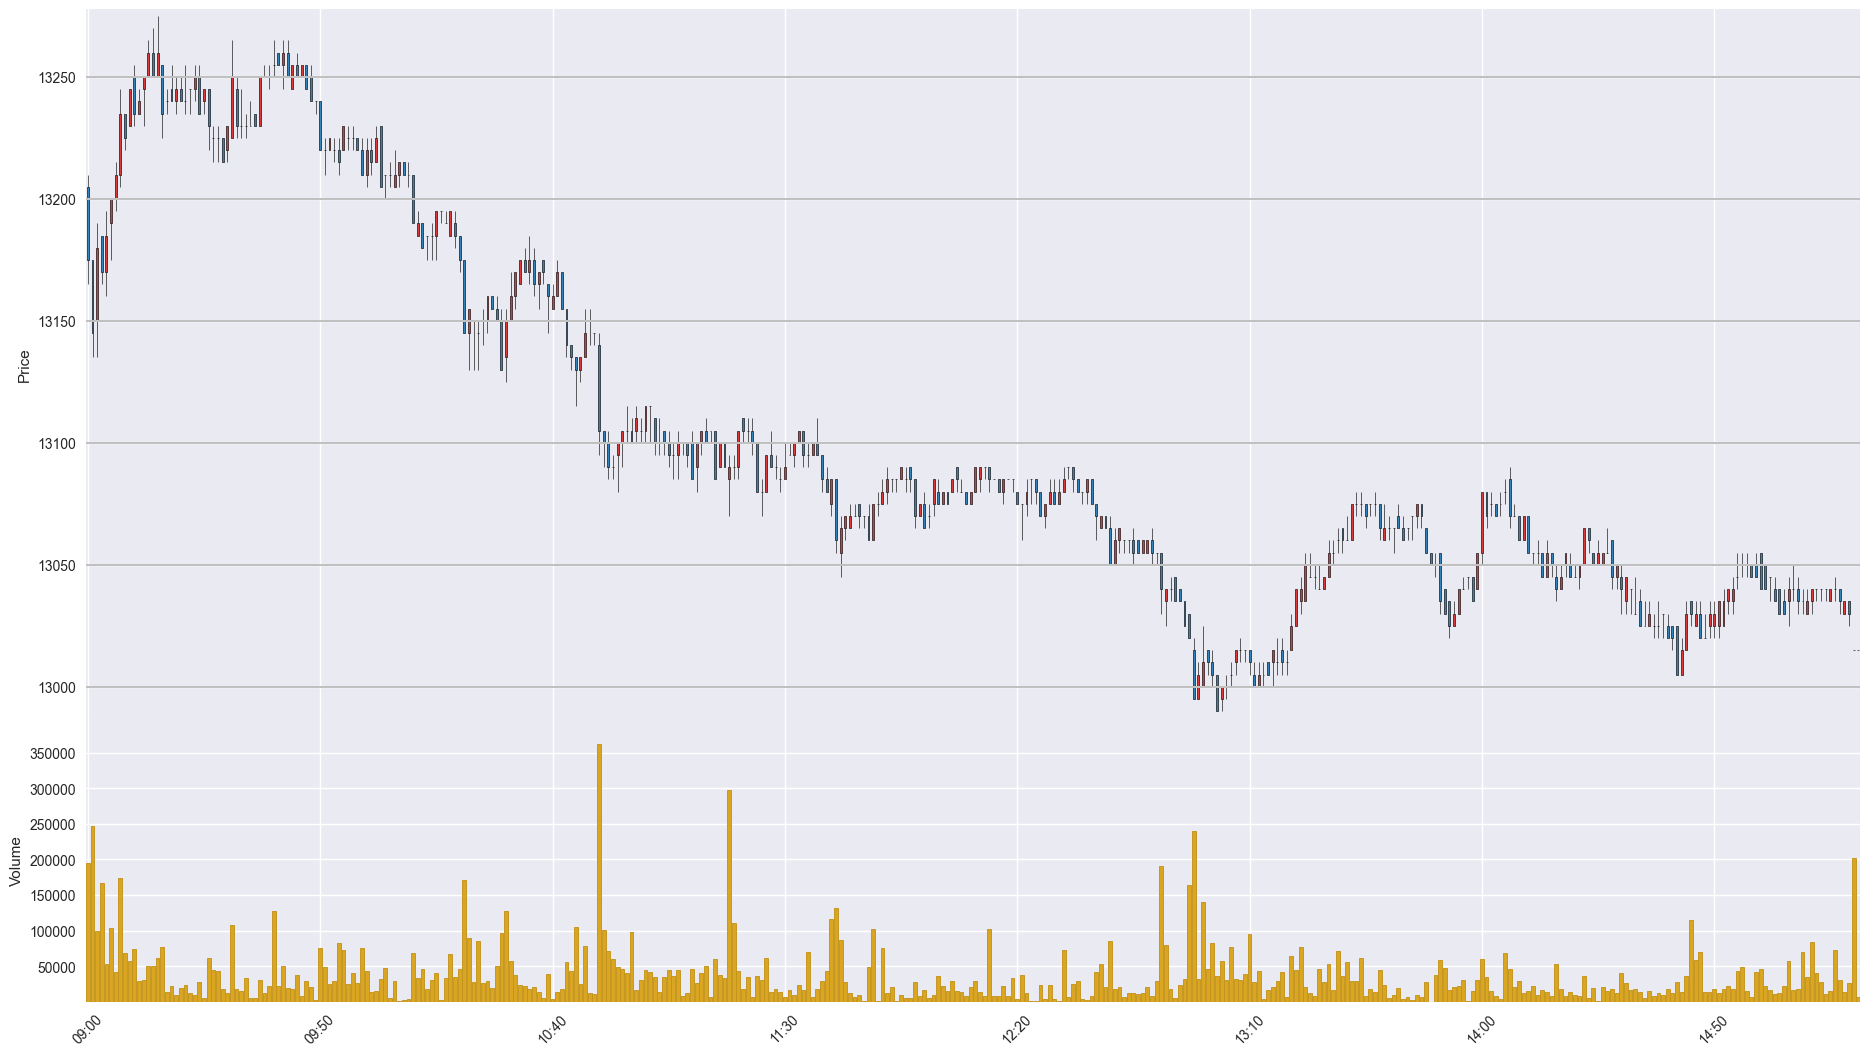

The file beside this chart, header and first rows:
Time, Open, High, Low, Close, Volume
201911200900, 13205, 13210, 13165, 13175, 195028
201911200901, 13175, 13175, 13135, 13145, 246638
201911200902, 13150, 13190, 13135, 13180, 98825
201911200903, 13185, 13185, 13165, 13170, 166358
201911200904, 13170, 13195, 13160, 13185, 52952
201911200905, 13190, 13200, 13175, 13200, 102971
201911200906, 13200, 13215, 13195, 13210, 41228
201911200907, 13210, 13245, 13205, 13235, 173536
201911200908, 13235, 13235, 13220, 13225, 67976
201911200909, 13230, 13245, 13230, 13245, 57607
201911200910, 13250, 13255, 13230, 13235, 73954
201911200911, 13235, 13245, 13235, 13240, 29386
201911200912, 13245, 13250, 13230, 13250, 31104
201911200913, 13250, 13265, 13250, 13260, 50931
201911200914, 13260, 13270, 13250, 13250, 50861
201911200915, 13250, 13275, 13250, 13260, 61762
201911200916, 13255, 13255, 13225, 13235, 76977
201911200917, 13240, 13245, 13235, 13240, 14374
201911200918, 13245, 13255, 13240, 13240, 22063
201911200919, 13240, 13250, 13235, 13245, 8951
201911200920, 13245, 13250, 13240, 13240, 18948
201911200921, 13240, 13255, 13235, 13240, 23444
201911200922, 13245, 13245, 13235, 13245, 11700
201911200923, 13245, 13255, 13240, 13250, 9365
201911200924, 13250, 13255, 13235, 13235, 27882
201911200925, 13240, 13245, 13235, 13245, 5765
201911200926, 13245, 13245, 13220, 13230, 61614
201911200927, 13225, 13230, 13215, 13225, 44531
201911200928, 13225, 13230, 13215, 13225, 43572
201911200929, 13225, 13225, 13215, 13215, 17668
201911200930, 13220, 13230, 13215, 13230, 11863
201911200931, 13225, 13265, 13225, 13250, 108053
201911200932, 13245, 13250, 13225, 13230, 17941
201911200933, 13230, 13245, 13225, 13230, 14730
201911200934, 13230, 13235, 13225, 13230, 32775
201911200935, 13230, 13240, 13230, 13230, 4897
201911200936, 13235, 13235, 13230, 13230, 4759
201911200937, 13230, 13250, 13230, 13250, 30755
201911200938, 13250, 13255, 13250, 13250, 12146
201911200939, 13250, 13255, 13245, 13250, 22398
201911200940, 13255, 13265, 13250, 13255, 128197
201911200941, 13260, 13260, 13255, 13255, 22296
201911200942, 13255, 13265, 13245, 13260, 49611
201911200943, 13260, 13265, 13250, 13250, 19981
201911200944, 13245, 13255, 13245, 13255, 18422
201911200945, 13255, 13260, 13250, 13250, 37755
201911200946, 13250, 13255, 13250, 13255, 7500
201911200947, 13255, 13255, 13245, 13245, 29452
201911200948, 13250, 13255, 13240, 13240, 20320
201911200949, 13240, 13240, 13235, 13240, 2385
201911200950, 13240, 13240, 13220, 13220, 76116
201911200951, 13220, 13225, 13210, 13220, 49400
201911200952, 13220, 13225, 13220, 13225, 25036
201911200953, 13220, 13225, 13215, 13220, 28845
201911200954, 13220, 13225, 13210, 13215, 82583
201911200955, 13220, 13230, 13220, 13230, 72630
201911200956, 13225, 13230, 13220, 13225, 25278
201911200957, 13225, 13230, 13220, 13225, 39840
201911200958, 13225, 13225, 13220, 13220, 26119
201911200959, 13220, 13225, 13210, 13210, 75455
... 322 more rows
